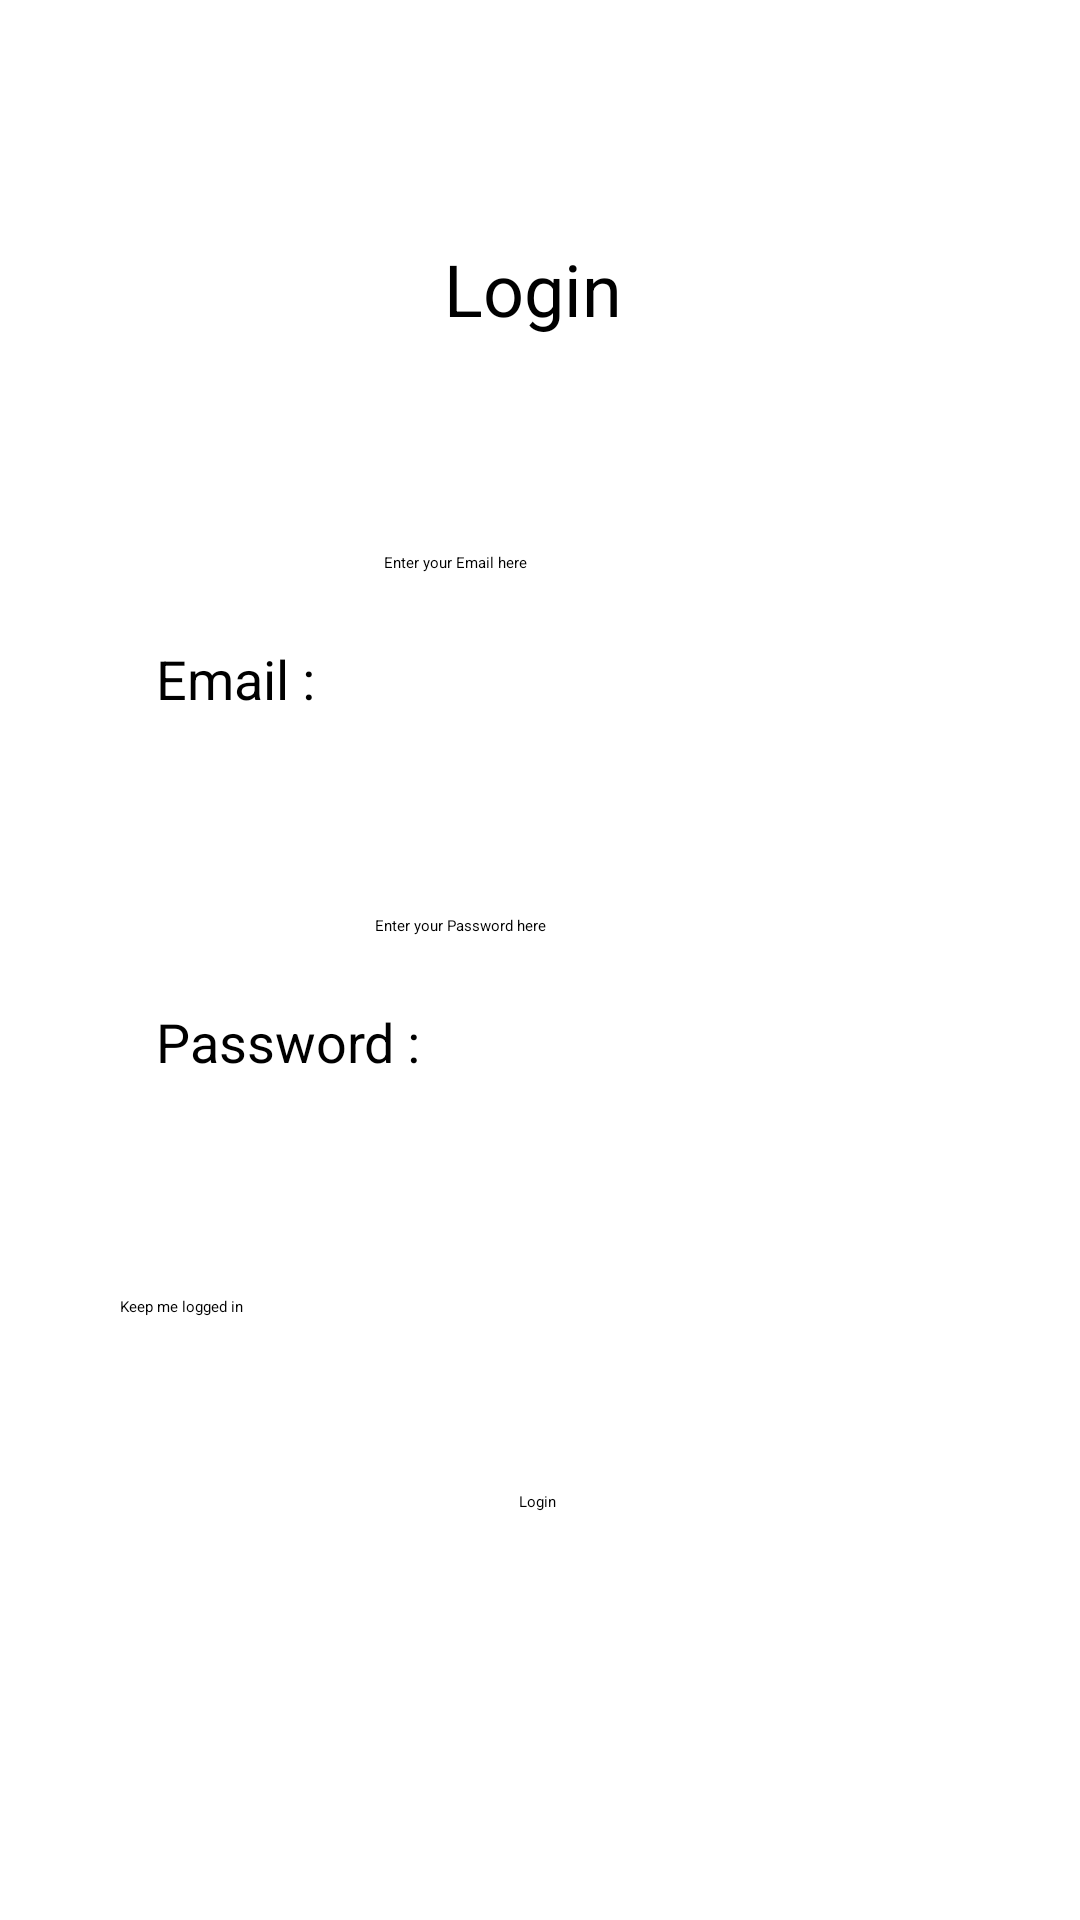

Produce the Android XML layout that renders to this screen, including the resource entries it uses.
<!-- AndroidManifest.xml: application theme Theme.LandManagementCode -->
<!-- res/layout/login.xml -->
<?xml version="1.0" encoding="utf-8"?>
<androidx.constraintlayout.widget.ConstraintLayout xmlns:android="http://schemas.android.com/apk/res/android"
    android:layout_width="match_parent"
    android:layout_height="match_parent"
    xmlns:app="http://schemas.android.com/apk/res-auto"
    xmlns:tools="http://schemas.android.com/tools">


    <TextView
        android:id="@+id/login_heading"
        android:layout_width="64dp"
        android:layout_height="36dp"
        android:layout_marginTop="80dp"
        android:text="@string/login_heading"
        android:textColor="#000000"
        android:textSize="24sp"
        app:layout_constraintEnd_toEndOf="parent"
        app:layout_constraintHorizontal_bias="0.5"
        app:layout_constraintStart_toStartOf="parent"
        app:layout_constraintTop_toTopOf="parent" />

    <TextView
        android:id="@+id/loginemail"
        android:layout_width="56dp"
        android:layout_height="29dp"
        android:layout_marginStart="52dp"
        android:layout_marginLeft="52dp"
        android:layout_marginBottom="92dp"
        android:text="@string/loginemail"
        android:textColor="#000000"
        android:textSize="18sp"
        app:layout_constraintBottom_toTopOf="@+id/login_pswd"
        app:layout_constraintStart_toStartOf="parent" />

    <TextView
        android:id="@+id/login_pswd"
        android:layout_width="96dp"
        android:layout_height="33dp"
        android:layout_marginStart="52dp"
        android:layout_marginLeft="52dp"
        android:layout_marginBottom="64dp"
        android:text="@string/login_pswd"
        android:textColor="#000000"
        android:textSize="18sp"
        app:layout_constraintBottom_toTopOf="@+id/keeploggedin"
        app:layout_constraintStart_toStartOf="parent" />

    <EditText
        android:id="@+id/pt_login_email"
        android:layout_width="208dp"
        android:layout_height="41dp"
        android:layout_marginTop="68dp"
        android:layout_marginEnd="24dp"
        android:layout_marginRight="24dp"
        android:ems="10"
        android:hint="@string/pt_login_email"
        android:inputType="textPersonName"
        app:layout_constraintEnd_toEndOf="parent"
        app:layout_constraintTop_toBottomOf="@+id/login_heading" />

    <EditText
        android:id="@+id/pt_login_pswd"
        android:layout_width="219dp"
        android:layout_height="38dp"
        android:layout_marginTop="80dp"
        android:layout_marginEnd="16dp"
        android:layout_marginRight="16dp"
        android:ems="10"
        android:hint="@string/pt_login_pswd"
        android:inputType="textPersonName"
        app:layout_constraintEnd_toEndOf="parent"
        app:layout_constraintTop_toBottomOf="@+id/pt_login_email" />

    <CheckBox
        android:id="@+id/keeploggedin"
        android:layout_width="158dp"
        android:layout_height="45dp"
        android:layout_marginStart="40dp"
        android:layout_marginLeft="40dp"
        android:layout_marginBottom="20dp"
        android:text="@string/keeploggedin"
        app:layout_constraintBottom_toTopOf="@+id/login"
        app:layout_constraintStart_toStartOf="parent" />

    <Button
        android:id="@+id/login"
        android:layout_width="wrap_content"
        android:layout_height="wrap_content"
        android:layout_marginBottom="136dp"
        android:text="@string/login"
        app:layout_constraintBottom_toBottomOf="parent"
        app:layout_constraintEnd_toEndOf="parent"
        app:layout_constraintHorizontal_bias="0.498"
        app:layout_constraintStart_toStartOf="parent" />

</androidx.constraintlayout.widget.ConstraintLayout>
<!-- resources referenced by this layout -->
<resources>
  <string name="keeploggedin">Keep me logged in</string>
  <string name="login">Login</string>
  <string name="login_heading">Login</string>
  <string name="login_pswd">Password :</string>
  <string name="loginemail">Email :</string>
  <string name="pt_login_email">Enter your Email here</string>
  <string name="pt_login_pswd">Enter your Password here</string>
</resources>
